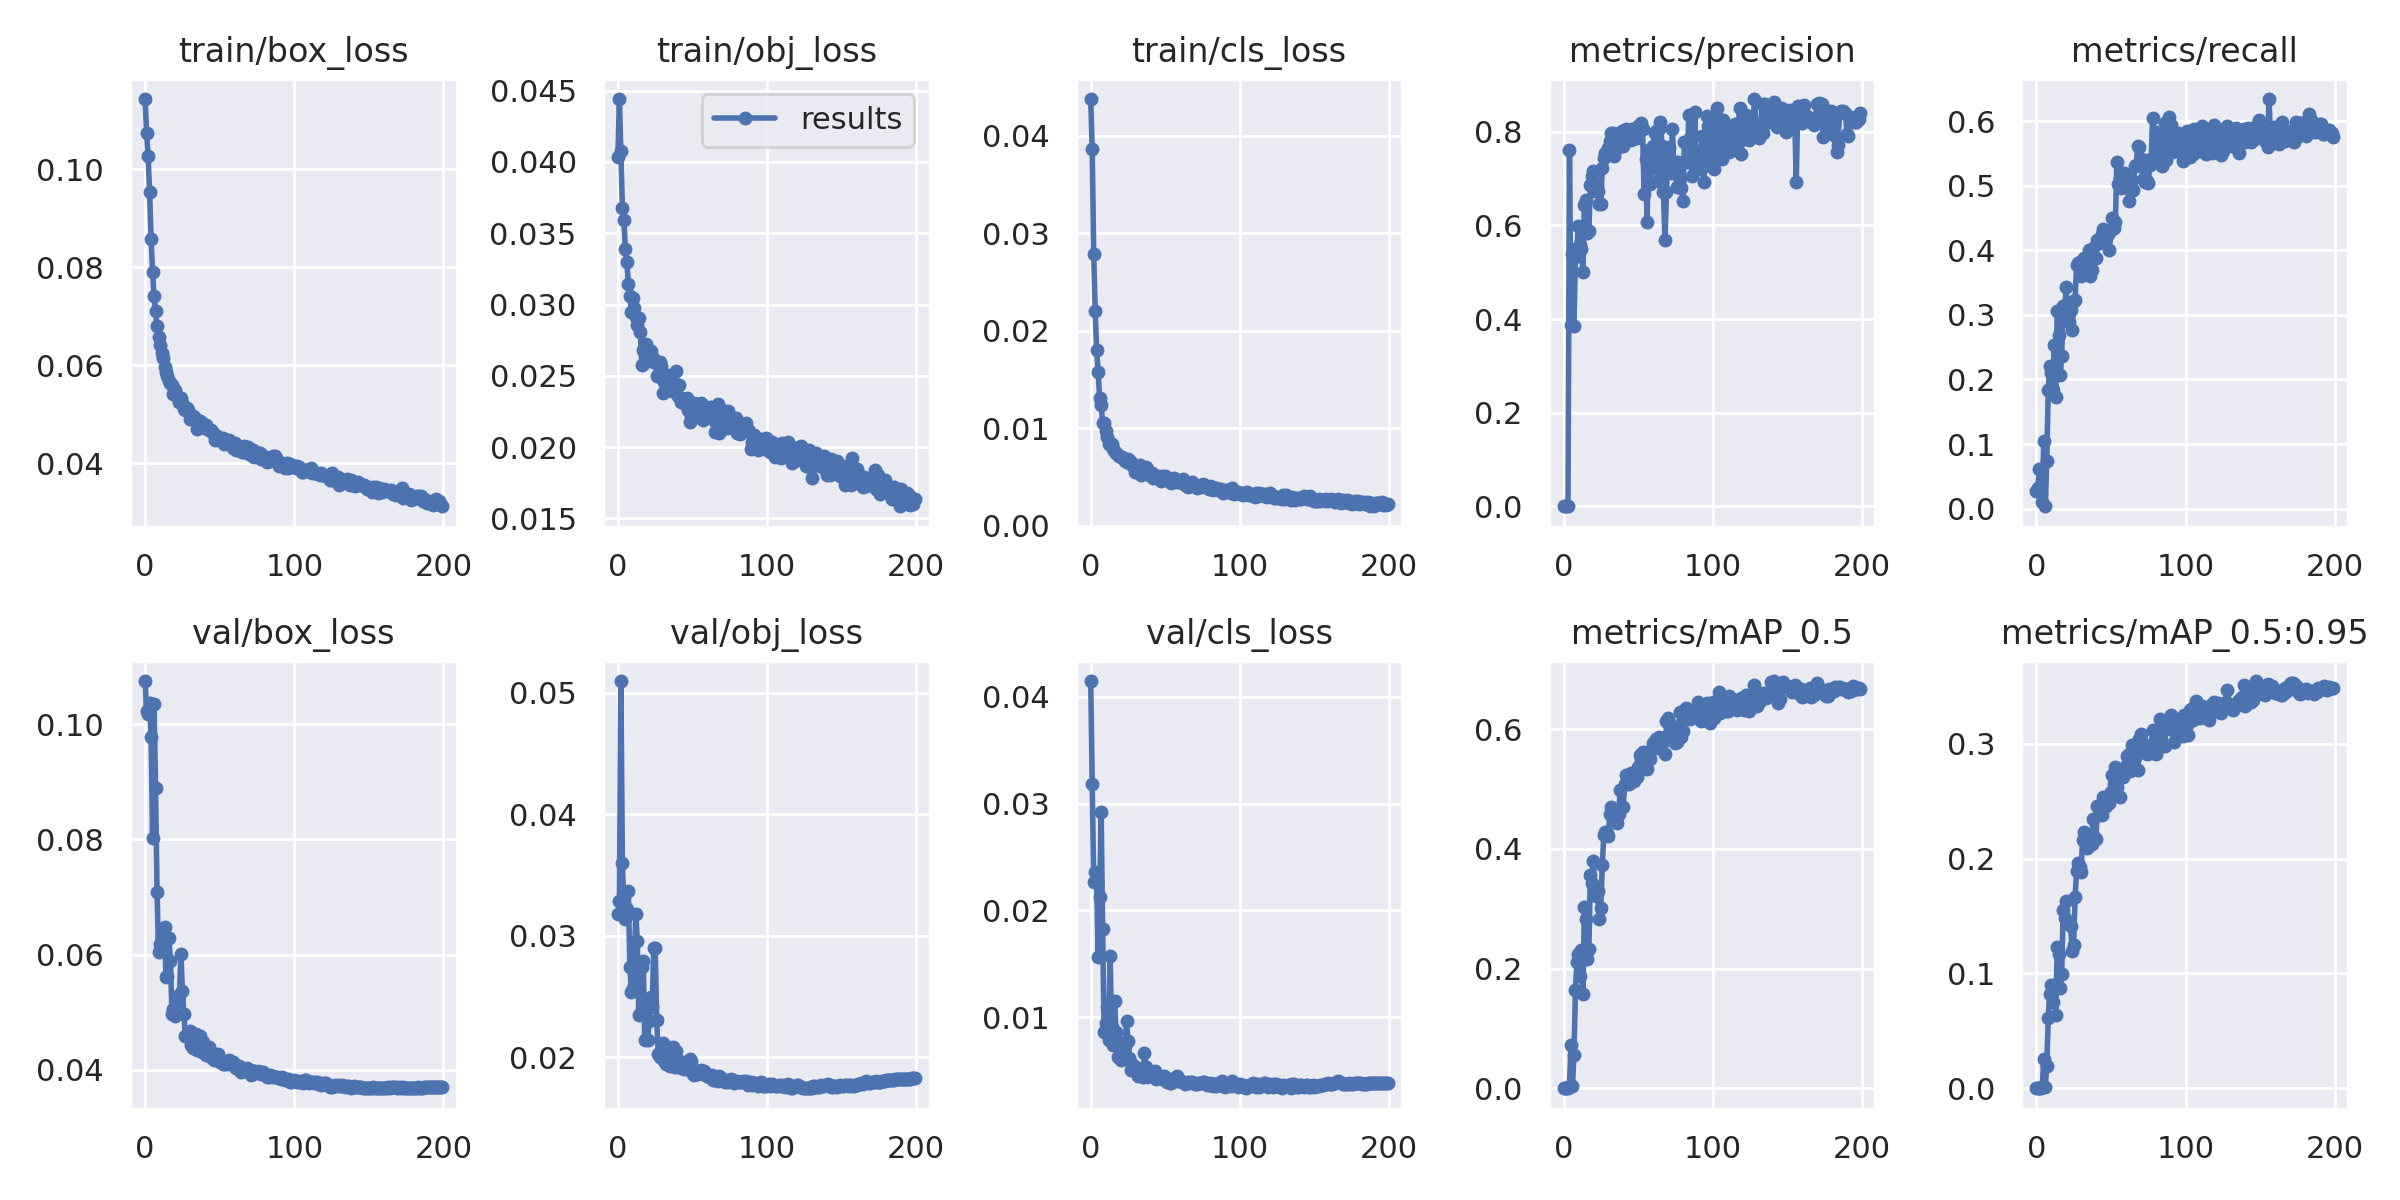

The table this chart was drawn from, first rows:
epoch, train/box_loss, train/obj_loss, train/cls_loss, metrics/precision, metrics/recall, metrics/mAP_0.5, metrics/mAP_0.5:0.95, val/box_loss, val/obj_loss, val/cls_loss, x/lr0, x/lr1, x/lr2
0, 0.1143, 0.04036, 0.04377, 0.0004483, 0.02789, 0.0002933, 8.2286e-05, 0.1075, 0.03179, 0.04148, 0.07059, 0.003268, 0.003268
1, 0.1075, 0.04442, 0.03868, 0.000482, 0.03246, 0.0003369, 9.545e-05, 0.1022, 0.03283, 0.0318, 0.04056, 0.006569, 0.006569
2, 0.1027, 0.04074, 0.02792, 0.0007302, 0.06136, 0.0008575, 0.0002593, 0.1018, 0.05097, 0.02264, 0.01049, 0.009836, 0.009836
3, 0.09537, 0.0368, 0.02203, 0.0005538, 0.02442, 0.0003123, 8.8556e-05, 0.1036, 0.03599, 0.02364, 0.009851, 0.009851, 0.009851
4, 0.08579, 0.03595, 0.01798, 0.7596, 0.01083, 0.002476, 0.0007777, 0.09779, 0.03252, 0.02272, 0.009851, 0.009851, 0.009851
5, 0.0791, 0.03387, 0.01575, 0.3879, 0.1046, 0.07267, 0.02553, 0.0802, 0.0314, 0.01561, 0.009802, 0.009802, 0.009802
6, 0.07405, 0.03299, 0.01306, 0.5383, 0.003609, 0.003453, 0.001168, 0.1035, 0.03224, 0.02127, 0.009753, 0.009753, 0.009753
7, 0.07113, 0.03142, 0.01237, 0.3844, 0.0735, 0.05618, 0.01913, 0.08893, 0.03371, 0.02925, 0.009703, 0.009703, 0.009703
8, 0.06798, 0.0306, 0.01055, 0.5318, 0.1837, 0.1639, 0.06141, 0.07089, 0.02748, 0.01826, 0.009654, 0.009654, 0.009654
9, 0.06572, 0.02951, 0.01057, 0.5515, 0.2205, 0.211, 0.08223, 0.06045, 0.0254, 0.008643, 0.009604, 0.009604, 0.009604
10, 0.06415, 0.03046, 0.009763, 0.5985, 0.2094, 0.2245, 0.09007, 0.06191, 0.0257, 0.009481, 0.009555, 0.009555, 0.009555
11, 0.06258, 0.02975, 0.009071, 0.5573, 0.1831, 0.1885, 0.07512, 0.06304, 0.02813, 0.01092, 0.009505, 0.009505, 0.009505
12, 0.0615, 0.02913, 0.008392, 0.5503, 0.2528, 0.2314, 0.08962, 0.06072, 0.03182, 0.00789, 0.009456, 0.009456, 0.009456
13, 0.05964, 0.02856, 0.008486, 0.4999, 0.173, 0.1572, 0.06357, 0.06475, 0.02957, 0.0157, 0.009406, 0.009406, 0.009406
14, 0.05858, 0.02904, 0.008428, 0.6439, 0.3055, 0.3024, 0.1227, 0.05612, 0.02346, 0.009072, 0.009357, 0.009357, 0.009357
15, 0.05792, 0.02806, 0.007862, 0.6536, 0.2696, 0.2824, 0.1169, 0.05623, 0.02361, 0.007358, 0.009307, 0.009307, 0.009307
16, 0.05687, 0.02579, 0.007555, 0.5833, 0.2064, 0.2154, 0.0875, 0.06279, 0.02748, 0.01151, 0.009258, 0.009258, 0.009258
17, 0.05641, 0.0268, 0.007429, 0.5886, 0.2361, 0.2333, 0.09915, 0.05886, 0.02798, 0.008615, 0.009208, 0.009208, 0.009208
18, 0.05604, 0.02675, 0.007232, 0.6868, 0.3137, 0.3556, 0.155, 0.04972, 0.02146, 0.006258, 0.009158, 0.009158, 0.009158
19, 0.0541, 0.02725, 0.007116, 0.7043, 0.3069, 0.3436, 0.1482, 0.0505, 0.02155, 0.006239, 0.009109, 0.009109, 0.009109
20, 0.05492, 0.02631, 0.007019, 0.7151, 0.3432, 0.3799, 0.1629, 0.04933, 0.02147, 0.005989, 0.009059, 0.009059, 0.009059
21, 0.05418, 0.02605, 0.007011, 0.6733, 0.2989, 0.3329, 0.1439, 0.05173, 0.023, 0.007562, 0.00901, 0.00901, 0.00901
22, 0.05362, 0.02674, 0.006853, 0.6829, 0.2895, 0.3221, 0.1427, 0.05221, 0.025, 0.006992, 0.00896, 0.00896, 0.00896
23, 0.05254, 0.02632, 0.006683, 0.6731, 0.3073, 0.329, 0.1417, 0.05292, 0.02416, 0.007312, 0.008911, 0.008911, 0.008911
24, 0.05332, 0.02599, 0.006571, 0.6459, 0.2769, 0.2829, 0.1196, 0.06014, 0.02902, 0.009617, 0.008861, 0.008861, 0.008861
25, 0.05231, 0.02612, 0.006815, 0.6464, 0.3216, 0.3018, 0.125, 0.05362, 0.02904, 0.007811, 0.008812, 0.008812, 0.008812
26, 0.05102, 0.02499, 0.006422, 0.7223, 0.3237, 0.3725, 0.1662, 0.04976, 0.02306, 0.006156, 0.008762, 0.008762, 0.008762
27, 0.05097, 0.02504, 0.006533, 0.7442, 0.3779, 0.4229, 0.1896, 0.04582, 0.02031, 0.005048, 0.008713, 0.008713, 0.008713
28, 0.0512, 0.02597, 0.006238, 0.7534, 0.3799, 0.4275, 0.1966, 0.04591, 0.02008, 0.005656, 0.008663, 0.008663, 0.008663
29, 0.05097, 0.02566, 0.006135, 0.7549, 0.3822, 0.4269, 0.1929, 0.04569, 0.02017, 0.005458, 0.008614, 0.008614, 0.008614
30, 0.04908, 0.02379, 0.005545, 0.7648, 0.36, 0.4208, 0.1882, 0.04681, 0.02117, 0.0053, 0.008564, 0.008564, 0.008564
31, 0.04923, 0.02459, 0.005902, 0.7793, 0.3846, 0.4579, 0.2164, 0.04422, 0.01973, 0.00487, 0.008515, 0.008515, 0.008515
32, 0.04974, 0.0249, 0.005601, 0.7965, 0.3874, 0.4706, 0.2228, 0.04379, 0.01951, 0.004521, 0.008466, 0.008466, 0.008466
33, 0.04942, 0.02506, 0.006281, 0.7967, 0.3741, 0.4631, 0.2175, 0.04516, 0.02005, 0.004878, 0.008416, 0.008416, 0.008416
34, 0.04897, 0.0247, 0.005211, 0.7484, 0.3761, 0.4479, 0.2092, 0.04623, 0.0205, 0.005142, 0.008367, 0.008367, 0.008367
35, 0.04696, 0.02439, 0.005411, 0.7879, 0.4006, 0.4626, 0.2188, 0.04351, 0.01934, 0.004383, 0.008317, 0.008317, 0.008317
36, 0.04803, 0.02396, 0.005615, 0.774, 0.3604, 0.443, 0.2127, 0.04585, 0.02027, 0.006623, 0.008268, 0.008268, 0.008268
37, 0.04873, 0.02444, 0.006039, 0.7677, 0.3688, 0.4581, 0.2123, 0.04582, 0.02086, 0.005313, 0.008218, 0.008218, 0.008218
38, 0.04818, 0.02428, 0.005827, 0.7958, 0.4042, 0.4981, 0.2349, 0.043, 0.01923, 0.004413, 0.008169, 0.008169, 0.008169
39, 0.04734, 0.02533, 0.00526, 0.801, 0.3876, 0.4691, 0.219, 0.04478, 0.02053, 0.004917, 0.008119, 0.008119, 0.008119
40, 0.04713, 0.02361, 0.005339, 0.7689, 0.3885, 0.4706, 0.217, 0.04414, 0.01978, 0.004769, 0.00807, 0.00807, 0.00807
41, 0.04787, 0.02433, 0.005448, 0.7819, 0.4166, 0.5081, 0.2461, 0.0426, 0.01923, 0.004529, 0.00802, 0.00802, 0.00802
42, 0.04704, 0.02314, 0.004952, 0.8047, 0.4111, 0.5239, 0.2456, 0.04251, 0.01915, 0.004582, 0.007971, 0.007971, 0.007971
43, 0.04689, 0.02339, 0.004962, 0.7909, 0.4178, 0.5124, 0.2393, 0.04392, 0.01961, 0.004999, 0.007921, 0.007921, 0.007921
44, 0.04679, 0.02312, 0.005144, 0.7952, 0.4252, 0.509, 0.2384, 0.04241, 0.01909, 0.004228, 0.007872, 0.007872, 0.007872
45, 0.04634, 0.02304, 0.005092, 0.7818, 0.4336, 0.526, 0.2539, 0.04197, 0.01911, 0.004363, 0.007822, 0.007822, 0.007822
46, 0.04608, 0.02341, 0.005046, 0.8065, 0.4208, 0.5208, 0.2468, 0.0417, 0.01904, 0.004299, 0.007772, 0.007772, 0.007772
47, 0.0447, 0.02261, 0.004569, 0.7906, 0.4198, 0.5137, 0.246, 0.04268, 0.0194, 0.004357, 0.007723, 0.007723, 0.007723
48, 0.04564, 0.02176, 0.005109, 0.7861, 0.4253, 0.5227, 0.249, 0.04188, 0.01991, 0.004223, 0.007673, 0.007673, 0.007673
49, 0.045, 0.02221, 0.004793, 0.7854, 0.4008, 0.5192, 0.2481, 0.04265, 0.01968, 0.00454, 0.007624, 0.007624, 0.007624
50, 0.04494, 0.023, 0.005091, 0.8122, 0.432, 0.5367, 0.258, 0.04139, 0.01863, 0.004279, 0.007574, 0.007574, 0.007574
51, 0.04467, 0.02312, 0.004725, 0.8119, 0.4496, 0.5563, 0.2724, 0.04132, 0.01856, 0.003916, 0.007525, 0.007525, 0.007525
52, 0.04525, 0.02293, 0.004949, 0.8179, 0.4351, 0.5487, 0.2647, 0.041, 0.01864, 0.00403, 0.007476, 0.007476, 0.007476
53, 0.04389, 0.02266, 0.004775, 0.8051, 0.4438, 0.5625, 0.2799, 0.041, 0.0187, 0.003874, 0.007426, 0.007426, 0.007426
54, 0.0446, 0.02209, 0.004418, 0.6668, 0.5362, 0.5552, 0.2628, 0.04098, 0.01862, 0.003828, 0.007377, 0.007377, 0.007377
55, 0.0445, 0.02211, 0.004773, 0.742, 0.5024, 0.555, 0.2754, 0.04127, 0.0189, 0.004044, 0.007327, 0.007327, 0.007327
56, 0.04468, 0.02311, 0.004933, 0.6077, 0.5116, 0.5332, 0.2536, 0.04163, 0.019, 0.004325, 0.007278, 0.007278, 0.007278
57, 0.0441, 0.02193, 0.004628, 0.76, 0.496, 0.5537, 0.2713, 0.04097, 0.01865, 0.004075, 0.007228, 0.007228, 0.007228
58, 0.04415, 0.02213, 0.004496, 0.688, 0.513, 0.5505, 0.2707, 0.04111, 0.01887, 0.004473, 0.007178, 0.007178, 0.007178
59, 0.04308, 0.02207, 0.004479, 0.7219, 0.5205, 0.5672, 0.2772, 0.04131, 0.01862, 0.004064, 0.007129, 0.007129, 0.007129
... 140 more rows
